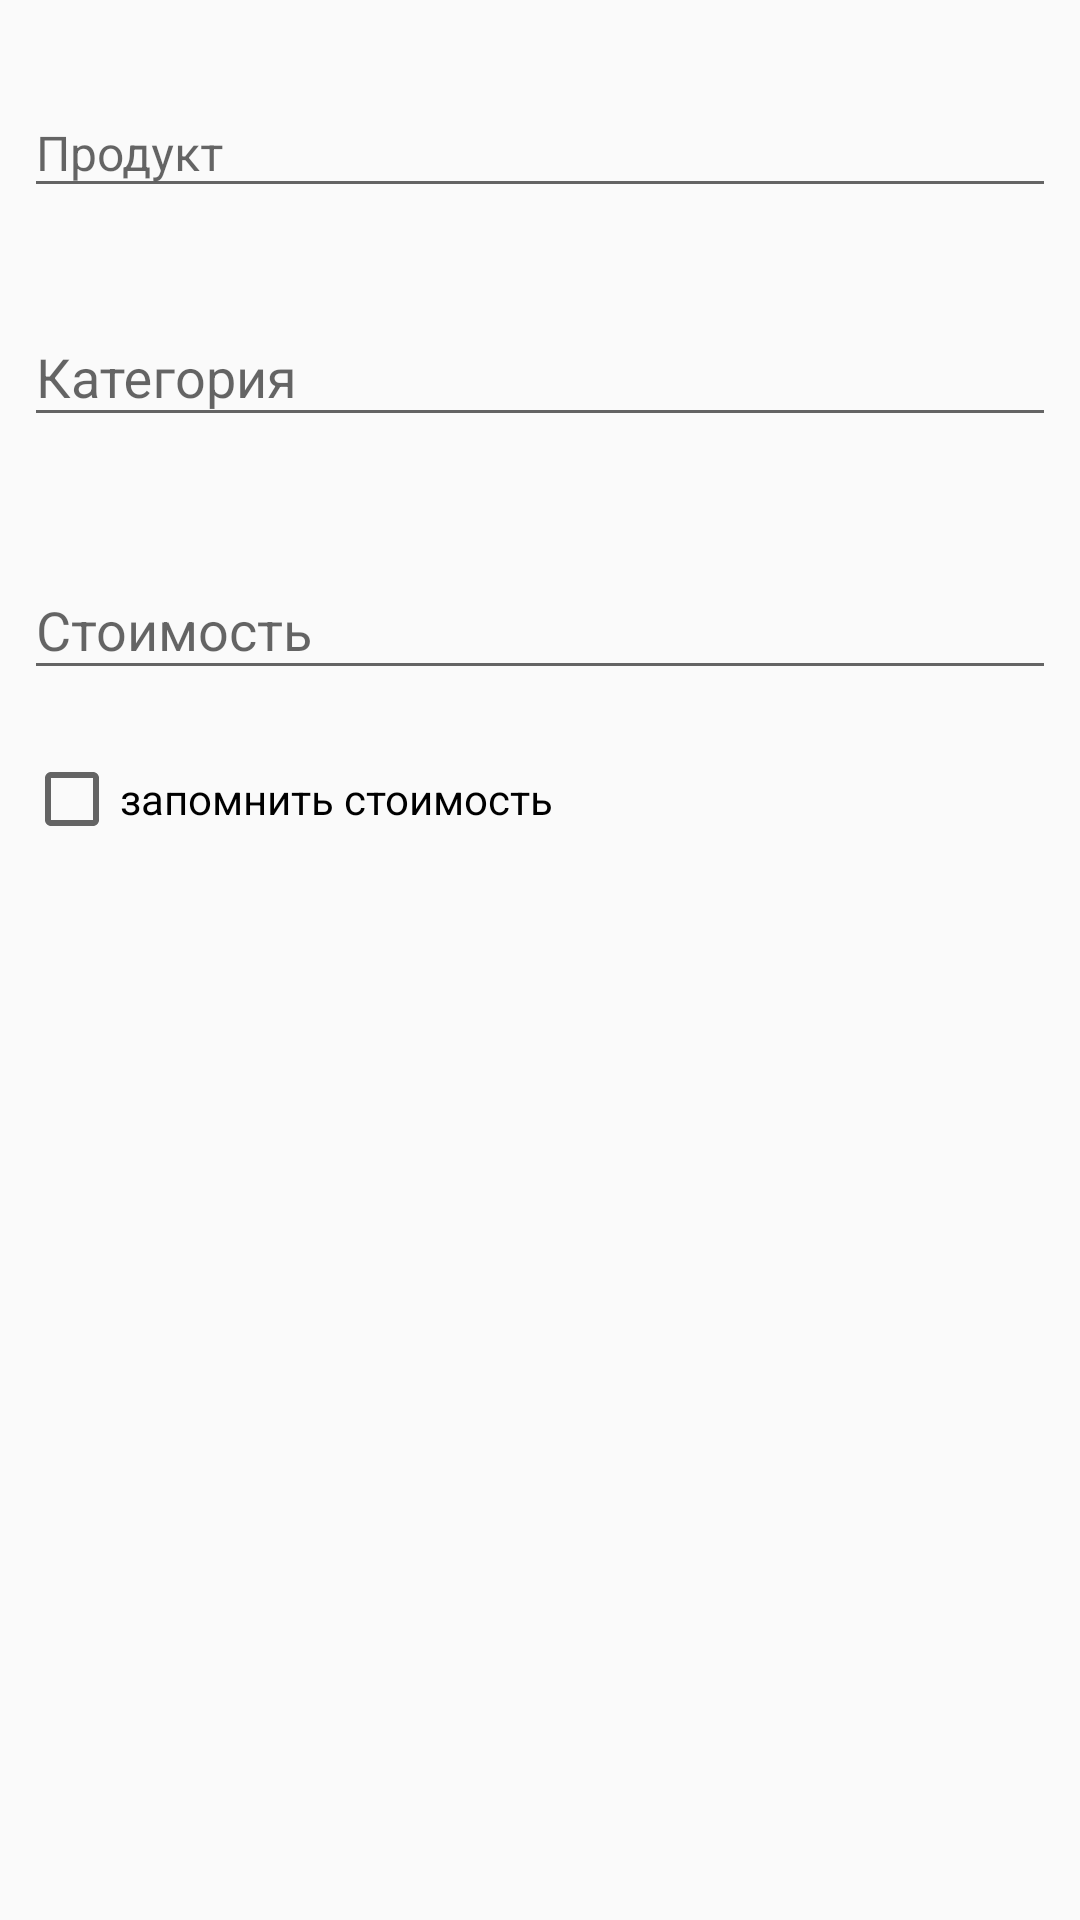

Reconstruct the res/layout file that produces this screen, plus the resources it refers to.
<!-- AndroidManifest.xml: application theme AppTheme -->
<!-- res/layout/add_product_dialog.xml -->
<?xml version="1.0" encoding="utf-8"?>
<android.support.constraint.ConstraintLayout
    xmlns:android="http://schemas.android.com/apk/res/android"
    xmlns:app="http://schemas.android.com/apk/res-auto"
    xmlns:tools="http://schemas.android.com/tools"
    android:layout_width="match_parent"
    android:layout_height="match_parent">


    <android.support.design.widget.TextInputLayout
        android:id="@+id/containerProductEditText"
        android:layout_width="match_parent"
        android:layout_height="wrap_content"
        android:layout_marginTop="16dp"
        app:errorEnabled="true"
        app:hintTextAppearance="@style/TextInputLayoutHintText"
        app:layout_constraintEnd_toEndOf="parent"
        app:layout_constraintHorizontal_bias="0.0"
        app:layout_constraintStart_toStartOf="parent"
        app:layout_constraintTop_toTopOf="parent">

        <AutoCompleteTextView
            android:id="@+id/productEditText"
            android:layout_width="match_parent"
            android:layout_height="match_parent"
            android:layout_marginStart="8dp"
            android:layout_marginLeft="8dp"
            android:layout_marginEnd="8dp"
            android:layout_marginRight="8dp"
            android:hint="Продукт"
            android:text=""
            android:textSize="16sp" />

    </android.support.design.widget.TextInputLayout>

    <android.support.design.widget.TextInputLayout
        android:id="@+id/containerCategoryEditText"
        android:layout_width="match_parent"
        android:layout_height="wrap_content"
        app:errorEnabled="true"
        app:hintTextAppearance="@style/TextInputLayoutHintText"
        app:layout_constraintTop_toBottomOf="@+id/containerProductEditText"
        >

        <AutoCompleteTextView
            android:id="@+id/categoryEditText"
            android:layout_width="match_parent"
            android:layout_height="wrap_content"
            android:layout_marginStart="8dp"
            android:layout_marginLeft="8dp"
            android:layout_marginEnd="8dp"
            android:layout_marginRight="8dp"
            android:hint="Категория"
            android:text=""
            app:layout_constraintEnd_toEndOf="parent"
            app:layout_constraintStart_toStartOf="parent"
            app:layout_constraintTop_toBottomOf="@+id/containerProductEditText" />

    </android.support.design.widget.TextInputLayout>


    <android.support.design.widget.TextInputLayout
        android:id="@+id/containerPriceEditText"
        android:layout_width="match_parent"
        android:layout_height="wrap_content"
        android:layout_marginTop="8dp"
        app:errorEnabled="true"
        app:hintTextAppearance="@style/TextInputLayoutHintText"
        app:layout_constraintEnd_toEndOf="parent"
        app:layout_constraintStart_toStartOf="parent"
        app:layout_constraintTop_toBottomOf="@+id/containerCategoryEditText">

        <EditText
            android:id="@+id/priceEditText"
            android:layout_width="match_parent"
            android:layout_height="wrap_content"
            android:layout_marginStart="8dp"
            android:layout_marginLeft="8dp"
            android:layout_marginEnd="8dp"
            android:layout_marginRight="8dp"
            android:layout_marginBottom="0dp"
            android:ems="10"
            android:hint="Стоимость"
            android:inputType="numberDecimal"
            android:text="" />

    </android.support.design.widget.TextInputLayout>

    <CheckBox
        android:id="@+id/rememberPriceCheckBox"
        android:layout_width="wrap_content"
        android:layout_height="wrap_content"
        android:layout_marginStart="8dp"
        android:layout_marginLeft="8dp"
        android:layout_marginEnd="8dp"
        android:layout_marginRight="8dp"
        android:text="запомнить стоимость"
        app:layout_constraintEnd_toEndOf="parent"
        app:layout_constraintHorizontal_bias="0.0"
        app:layout_constraintStart_toStartOf="parent"
        app:layout_constraintTop_toBottomOf="@+id/containerPriceEditText" />


</android.support.constraint.ConstraintLayout>
<!-- resources referenced by this layout -->
<resources>
  <style name="TextInputLayoutHintText">
          <item name="android:textSize">16sp</item></style>
  <style name="AppTheme" parent="Theme.AppCompat.DayNight.NoActionBar">
          
          <item name="colorPrimary">@color/colorPrimary</item>
          <item name="colorAccent">@color/colorAccent</item>
          <item name="android:statusBarColor">@android:color/black</item>
      </style>
  <color name="colorPrimary">#008577</color>
  <color name="colorAccent">#D81B60</color>
</resources>
